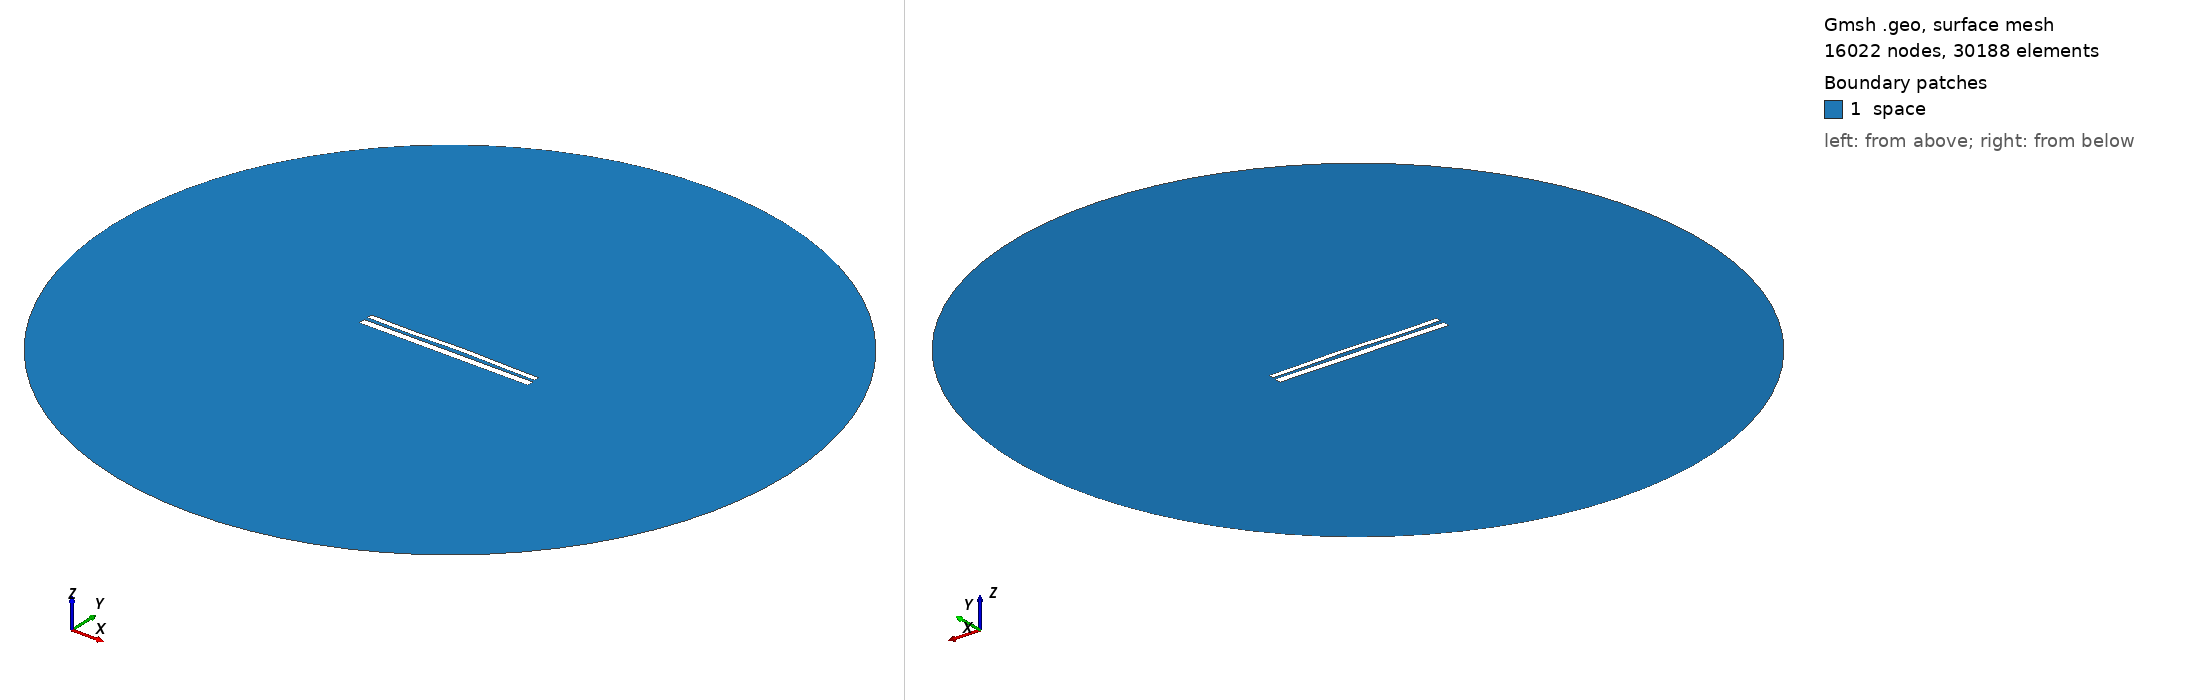

Gmsh geometry script, surface-meshed: 16022 nodes, 30188 surface elements. Boundary patches (legend numbers): 1 space. Left view from above one corner, right view from below the opposite corner. Legend entries are the model's physical surfaces. The drawing asked Gmsh for element sizes between 1% and 20% of the model's largest extent; the script's own settings can give other sizes.

=== 1396.geo (drawn) ===
//---------------------------------------
// Geometry kernel
//---------------------------------------

SetFactory("OpenCASCADE");



//---------------------------------------
// Parameters of the geometry
//---------------------------------------

// Overetch of the upper plate
overetch = 0.375;

// Distance between the plates
distance = 2.0;

// Discretization over the x axis (for the deformation)
nx = 50; 

// Length of the plate
L = 100 - overetch; 

// Number of modes
n = 4; 

// 1st mode coefficient
coeff(1) = -0.15;
beta(1) = 0.596864 * 3.1415926535 / L;

// 2nd mode coefficient
coeff(2) = 0.15;
beta(2) = 1.49418 * 3.1415926535 / L;

// 3rd mode coefficient
coeff(3) = -0.15;
beta(3) = 2.50025 * 3.1415926535 / L;

// 4th mode coefficient
coeff(4) = -0.15;
beta(4) = 3.49999 * 3.1415926535 / L;



//---------------------------------------
// Upper plate (deformed rectangle)
//---------------------------------------

// Coordiantes of the upper plate
xmin = -50;
xmax = 50 - overetch;

// Height of the upper plate
yheight = 4 - 2 * overetch;

// Indexes of the points
UpperID[] = {};
LowerID[] = {};
LeftID[] = {};
RightID[] = {};

// Point index
p = 1;

// Horizontal edges
For i In {1:nx}
    x = xmin + (i-1)*(xmax - xmin)/(nx-1);

    y_bottom = distance / 2 + overetch;
    For j In {1:n}
        C = (Cosh(beta(j)*L) + Cos(beta(j)*L)) / (Sinh(beta(j)*L) + Sin(beta(j)*L));
        y_bottom  = y_bottom + coeff(j) * (Cosh(beta(j)*(x+50)) - Cos(beta(j)*(x+50)) - C * (Sinh(beta(j)*(x+50)) - Sin(beta(j)*(x+50))));
    EndFor

    y_top = y_bottom + yheight;

    Point(p) = {x, y_top, 0, 1.0};
    UpperID[i] = p;
    p = p + 1;

    Point(p) = {x, y_bottom, 0, 1.0};
    LowerID[i] = p;
    p = p + 1;
EndFor

// Create point lists
UpperPts[] = {}; LowerPts[] = {};
For i In {1:nx}
  UpperPts[] += {UpperID[i]};
  LowerPts[] += {LowerID[i]};
EndFor

// Build splines
Spline(1) = {UpperPts[]};
Spline(2) = {LowerPts[]};
Line(3) = {LowerPts[nx-1], UpperPts[nx-1]};
Line(4) = {LowerPts[0], UpperPts[0]};

// Build the plane surface
Curve Loop(1) = {2, 3, -1, -4};
Plane Surface(1) = {1};



//---------------------------------------
// Lower plate (rectangle)
//---------------------------------------

// Vertices
Point(1001) = {-50, -1, 0, 1.0};
Point(1002) = { 50, -1, 0, 1.0};
Point(1003) = { 50,  -5, 0, 1.0};
Point(1004) = {-50,  -5, 0, 1.0};

// Edges
Line(5) = {1001, 1002};
Line(6) = {1002, 1003};
Line(7) = {1003, 1004};
Line(8) = {1004, 1001};

// Plane surface
Line Loop(2) = {5, 6, 7, 8};
Plane Surface(2) = {2}; 



//---------------------------------------
// Outer (fictious) boundary
//---------------------------------------

// Points
Point(1005) = {0, 0, 0};       // Center
Point(1006) = {200, 0, 0};     // Start point
Point(1007) = {0, 200, 0};     // 90 degrees
Point(1008) = {-200, 0, 0};    // 180 degrees
Point(1009) = {0, -200, 0};    // 270 degrees

// Circle arcs (each needs start, center, end)
Circle(9) = {1006, 1005, 1007};
Circle(10) = {1007, 1005, 1008};
Circle(11) = {1008, 1005, 1009};
Circle(12) = {1009, 1005, 1006};

// Plane surface for the entire domain
Curve Loop(3) = {9, 10, 11, 12};
Surface(3) = {3};

// Subtract the plates from the whole domain to obtain the actual domain where we want to solve the equations
BooleanDifference{ Surface{3}; Delete; }{ Surface{1}; Surface{2}; Delete; }




//---------------------------------------
// Transfinite Lines/Curves
//---------------------------------------

// Set the number of points on the boundaries
r = 12;
d = 0.15;

// Plates
Transfinite Curve {1} = 50*r/4 Using Progression 1;
Transfinite Line {2} = 50*r Using Progression 1;
Transfinite Curve {3, 4} = 2*r Using Progression 1+d;
Transfinite Line {5} = 50*r Using Progression 1;
Transfinite Line {7} = 50*r/4 Using Progression 1;
Transfinite Line {6} = 2*r Using Progression 1+d;
Transfinite Line {8} = 2*r Using Progression 1-d;

// Outer boundary
Transfinite Line {9, 10, 11, 12} = 20 Using Progression 1;



//---------------------------------------
// Physical groups
//---------------------------------------                

// Physical curves (boundaries)
Physical Line("force_segment", 10) = {2};
Physical Line("upper_plate", 11) = {1, 3, 4};
Physical Line("lower_plate", 12) = {5, 6, 7, 8};
Physical Line("boundary", 20) = {9, 10, 11, 12};

// Physical Surfaces
Physical Surface("space", 30) = {3};



//---------------------------------------
// 6. Generate the Mesh
//---------------------------------------

// 2D mesh generation
Mesh 2;
